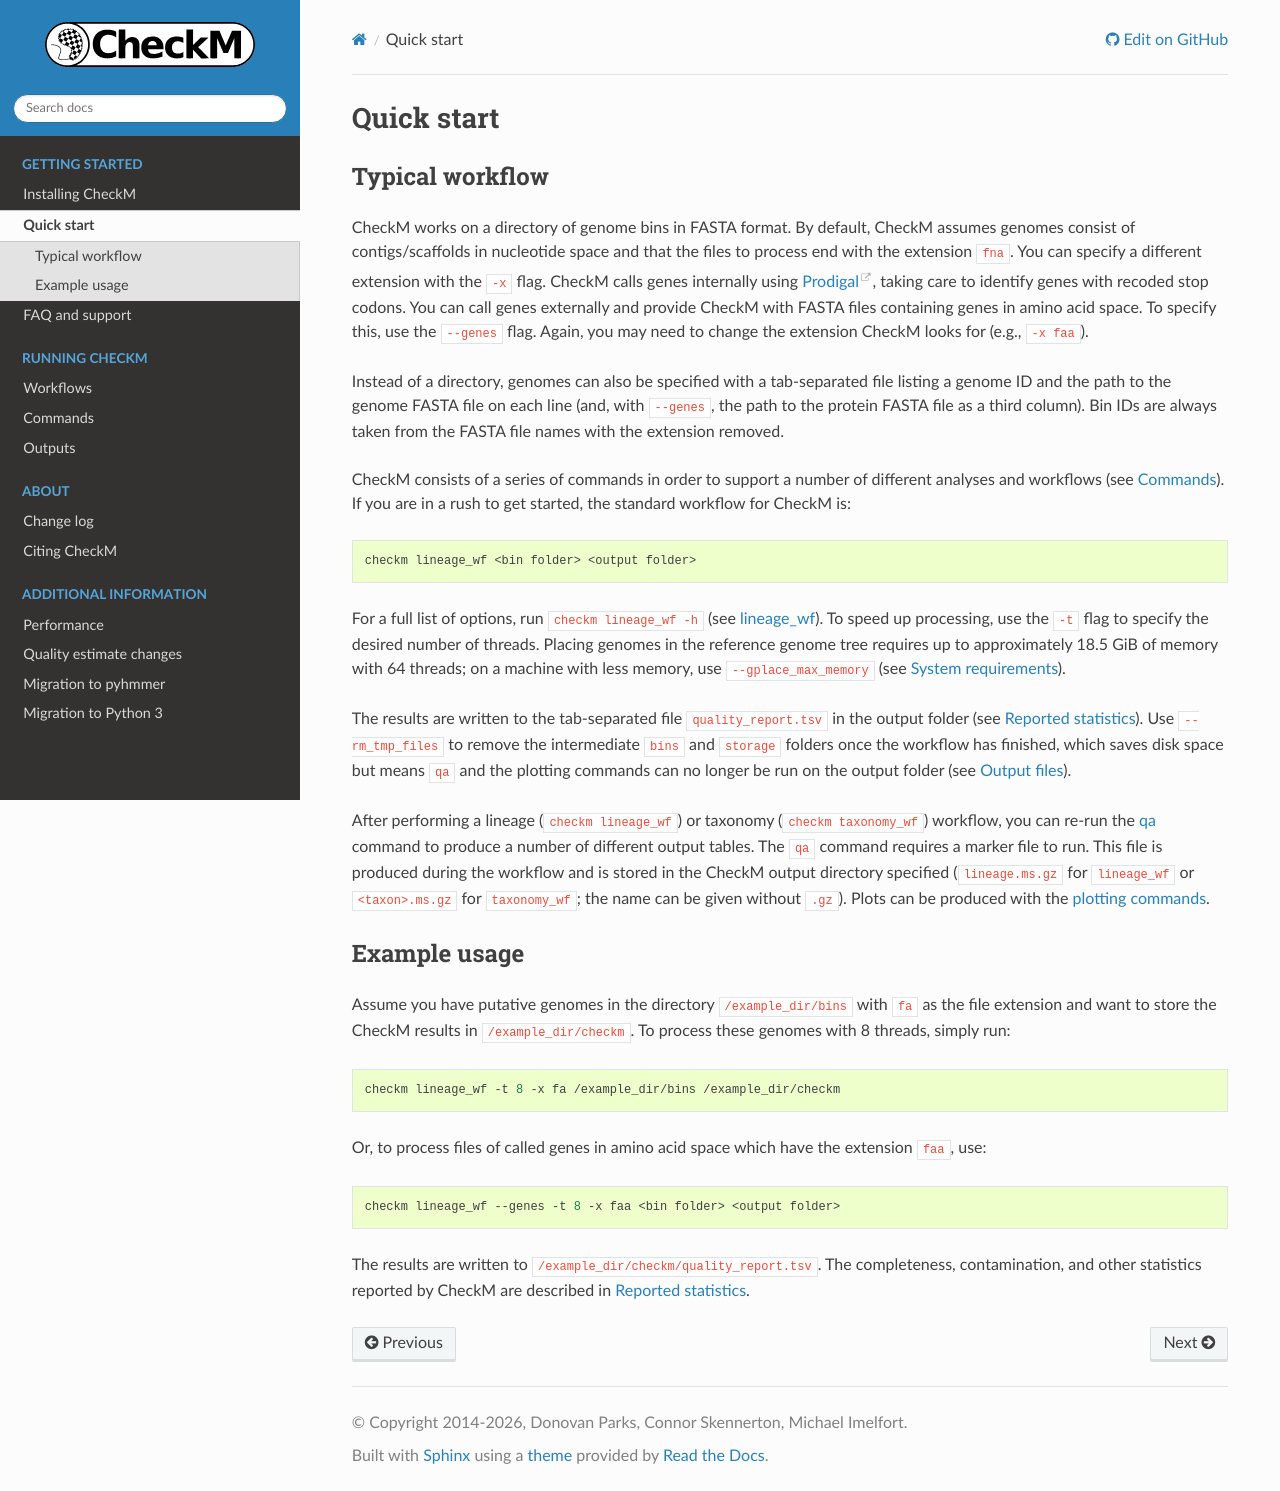

repository: Ecogenomics/CheckM · page: quick_start.html · generator: sphinx

.. _quick_start:

Quick start
===========

Typical workflow
----------------

CheckM works on a directory of genome bins in FASTA format. By default, CheckM assumes genomes consist of
contigs/scaffolds in nucleotide space and that the files to process end with the extension ``fna``. You can
specify a different extension with the ``-x`` flag. CheckM calls genes internally using
`Prodigal <https://github.com/hyattpd/Prodigal>`_, taking care to identify genes with recoded stop codons.
You can call genes externally and provide CheckM with FASTA files containing genes in amino acid space. To
specify this, use the ``--genes`` flag. Again, you may need to change the extension CheckM looks for (e.g.,
``-x faa``).

Instead of a directory, genomes can also be specified with a tab-separated file listing a genome ID and the
path to the genome FASTA file on each line (and, with ``--genes``, the path to the protein FASTA file as a
third column). Bin IDs are always taken from the FASTA file names with the extension removed.

CheckM consists of a series of commands in order to support a number of different analyses and workflows
(see :ref:`commands`). If you are in a rush to get started, the standard workflow for CheckM is:

.. code-block:: bash

    checkm lineage_wf <bin folder> <output folder>

For a full list of options, run ``checkm lineage_wf -h`` (see :ref:`commands/lineage_wf`). To speed up
processing, use the ``-t`` flag to specify the desired number of threads. Placing genomes in the reference
genome tree requires up to approximately 18.5 GiB of memory with 64 threads; on a machine with less memory, use
``--gplace_max_memory`` (see :ref:`installing/system_requirements`).

The results are written to the tab-separated file ``quality_report.tsv`` in the output folder (see
:ref:`outputs/qa`). Use ``--rm_tmp_files`` to remove the intermediate ``bins`` and ``storage`` folders once the
workflow has finished, which saves disk space but means ``qa`` and the plotting commands can no longer be run
on the output folder (see :ref:`outputs/files`).

After performing a lineage (``checkm lineage_wf``) or taxonomy (``checkm taxonomy_wf``) workflow, you can
re-run the :ref:`qa <commands/qa>` command to produce a number of different output tables. The ``qa``
command requires a marker file to run. This file is produced during the workflow and is stored in the
CheckM output directory specified (``lineage.ms.gz`` for ``lineage_wf`` or ``<taxon>.ms.gz`` for
``taxonomy_wf``; the name can be given without ``.gz``). Plots can be produced with the
:ref:`plotting commands <commands/plots>`.


Example usage
-------------

Assume you have putative genomes in the directory ``/example_dir/bins`` with ``fa`` as the file extension
and want to store the CheckM results in ``/example_dir/checkm``. To process these genomes with 8 threads,
simply run:

.. code-block:: bash

    checkm lineage_wf -t 8 -x fa /example_dir/bins /example_dir/checkm

Or, to process files of called genes in amino acid space which have the extension ``faa``, use:

.. code-block:: bash

    checkm lineage_wf --genes -t 8 -x faa <bin folder> <output folder>

The results are written to ``/example_dir/checkm/quality_report.tsv``. The completeness, contamination, and
other statistics reported by CheckM are described in :ref:`outputs/qa`.
